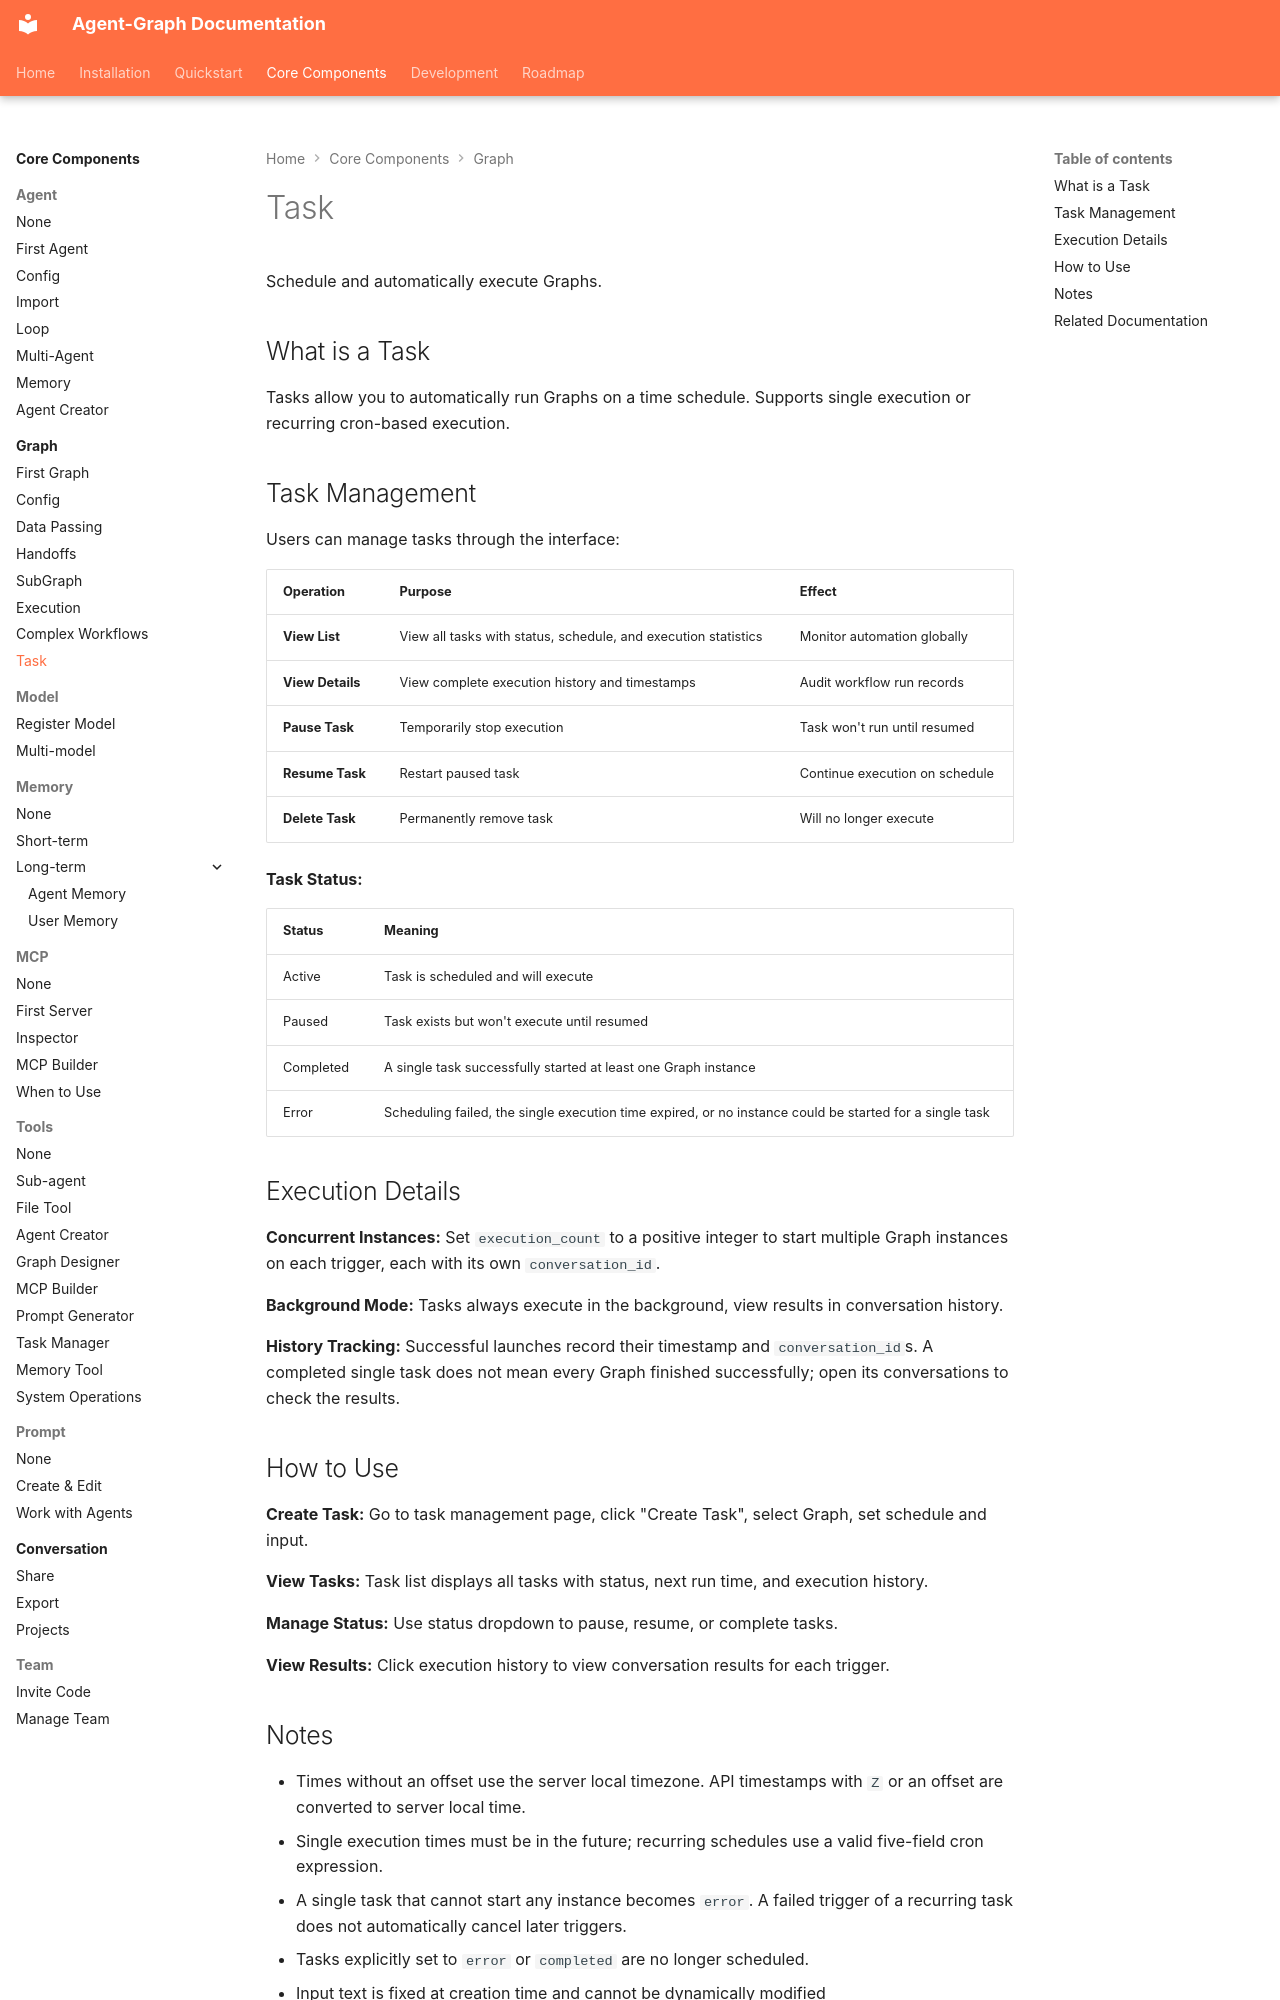

repository: keta1930/agent-graph · page: core-components/graph/task/index.html · generator: mkdocs

# Task

Schedule and automatically execute Graphs.

## What is a Task

Tasks allow you to automatically run Graphs on a time schedule. Supports single execution or recurring cron-based execution.

## Task Management

Users can manage tasks through the interface:

| Operation | Purpose | Effect |
|-----------|---------|--------|
| **View List** | View all tasks with status, schedule, and execution statistics | Monitor automation globally |
| **View Details** | View complete execution history and timestamps | Audit workflow run records |
| **Pause Task** | Temporarily stop execution | Task won't run until resumed |
| **Resume Task** | Restart paused task | Continue execution on schedule |
| **Delete Task** | Permanently remove task | Will no longer execute |

**Task Status:**

| Status | Meaning |
|--------|---------|
| Active | Task is scheduled and will execute |
| Paused | Task exists but won't execute until resumed |
| Completed | A single task successfully started at least one Graph instance |
| Error | Scheduling failed, the single execution time expired, or no instance could be started for a single task |


## Execution Details

**Concurrent Instances:** Set `execution_count` to a positive integer to start multiple Graph instances on each trigger, each with its own `conversation_id`.

**Background Mode:** Tasks always execute in the background, view results in conversation history.

**History Tracking:** Successful launches record their timestamp and `conversation_id`s. A completed single task does not mean every Graph finished successfully; open its conversations to check the results.

## How to Use

**Create Task:** Go to task management page, click "Create Task", select Graph, set schedule and input.

**View Tasks:** Task list displays all tasks with status, next run time, and execution history.

**Manage Status:** Use status dropdown to pause, resume, or complete tasks.

**View Results:** Click execution history to view conversation results for each trigger.
